Labelled photos from "dataset", an image-classification folder in James7803/CS-4641-Group-130. The possible labels are: glioma, meningioma, no tumor, pituitary tumor.

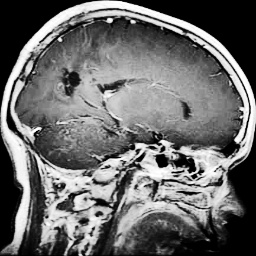
Label: glioma

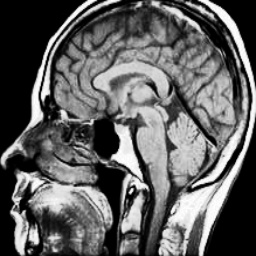
Label: no tumor

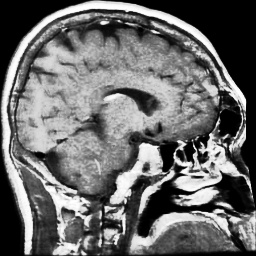
Label: pituitary tumor

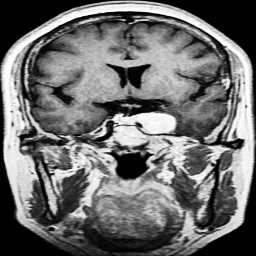
Label: meningioma

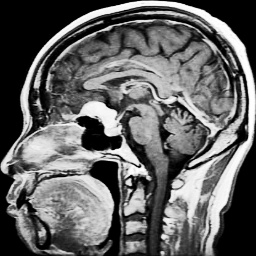
Label: meningioma

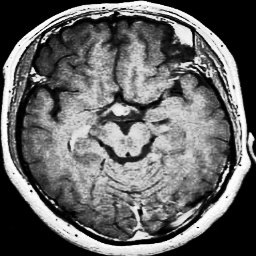
Label: pituitary tumor
